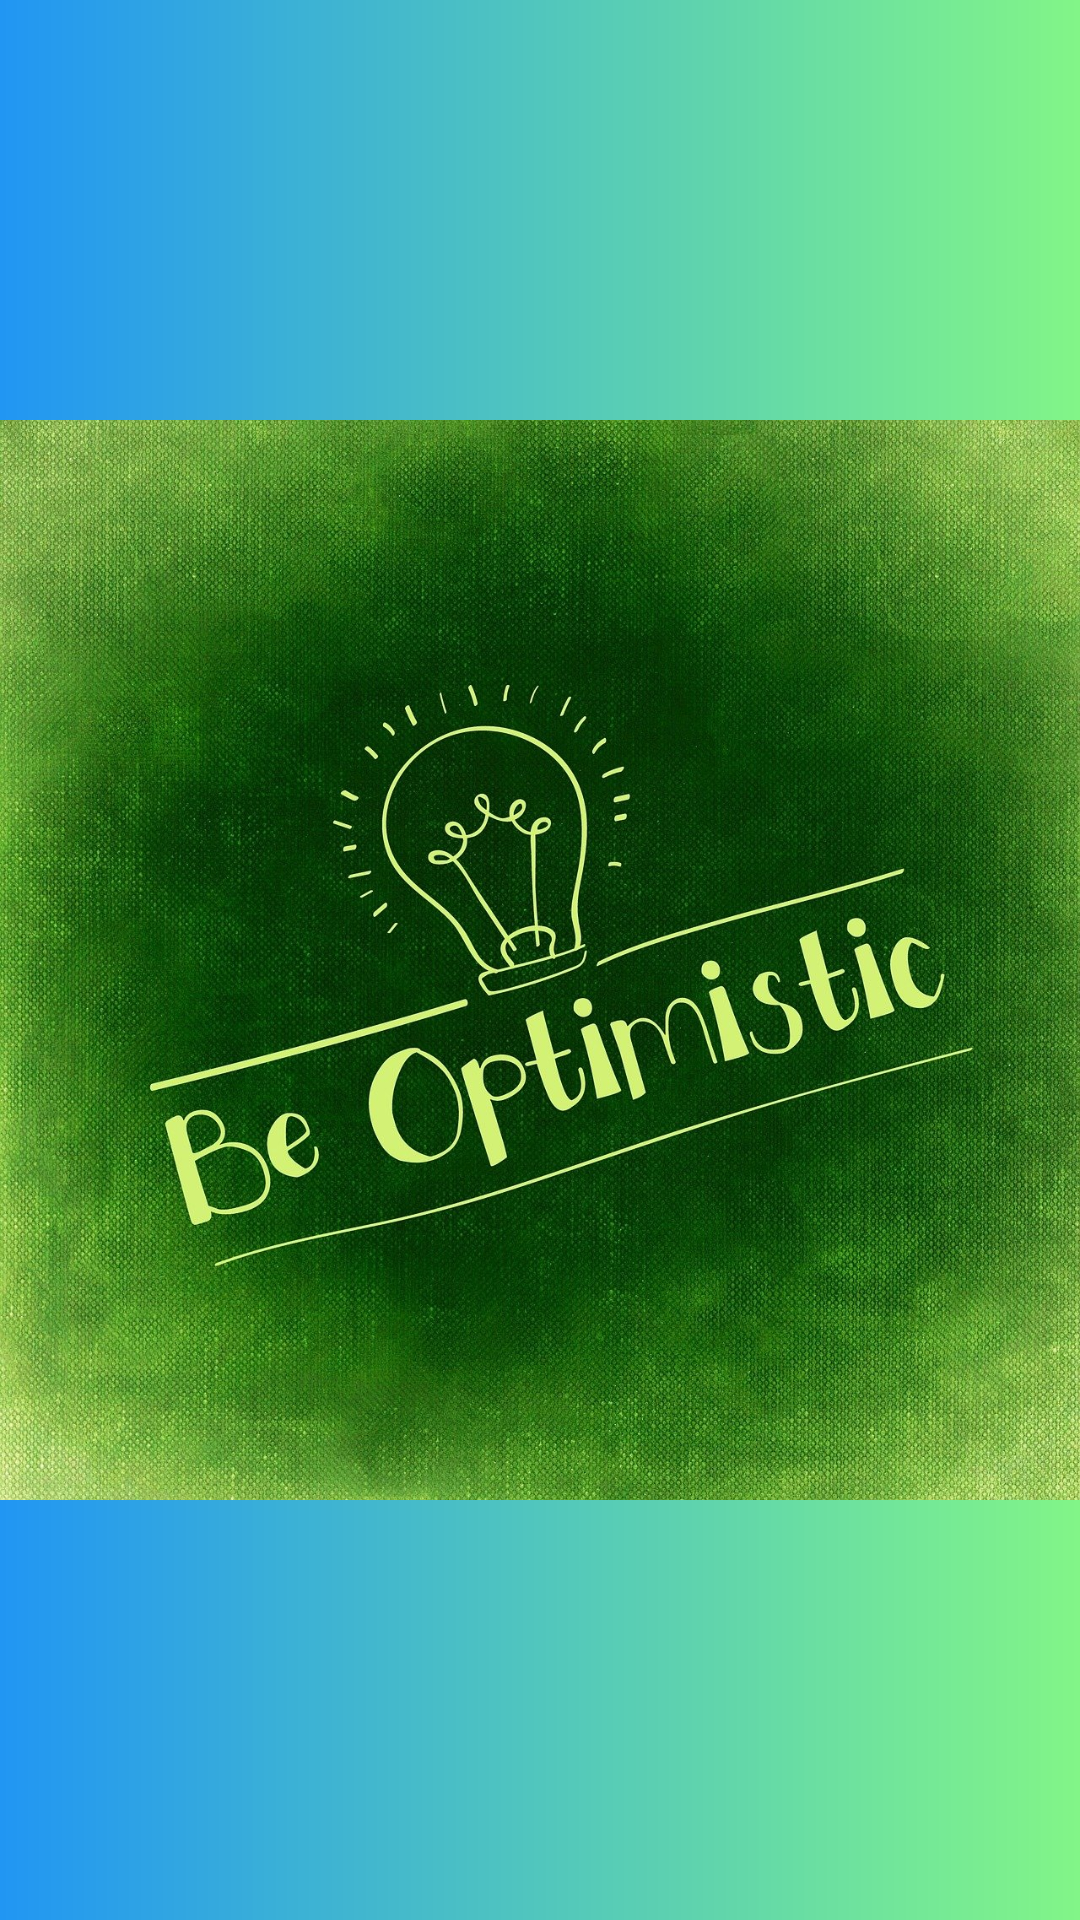

Reconstruct the res/layout file that produces this screen, plus the resources it refers to.
<!-- AndroidManifest.xml: application theme Theme.KekodChallengeOne -->
<!-- res/layout/fragment_optimisim.xml -->
<?xml version="1.0" encoding="utf-8"?>
<FrameLayout xmlns:android="http://schemas.android.com/apk/res/android"
    xmlns:tools="http://schemas.android.com/tools"
    android:layout_width="match_parent"
    android:layout_height="match_parent"
    android:background="@drawable/gradient_optimisim"
    tools:context=".fragments.OptimisimFragment">



    <ImageView
        android:id="@+id/imageView"
        android:layout_width="wrap_content"
        android:layout_height="wrap_content"
        android:contentDescription="@string/optimism"
        android:src="@drawable/optimism_img"
        />



</FrameLayout>
<!-- resources referenced by this layout -->
<resources>
  <!-- drawable gradient_optimisim (drawable) -->
  <?xml version="1.0" encoding="utf-8"?>
  <shape xmlns:android="http://schemas.android.com/apk/res/android">
      <gradient
          android:type="linear"
          android:angle="0"
          android:startColor="#2196F3"
          android:endColor="#9F36F43F" />
  </shape>
  <!-- drawable optimism_img: jpg bitmap (drawable, 555781 bytes) -->
  <string name="optimism">Optimism</string>
  <style name="Theme.KekodChallengeOne" parent="Base.Theme.KekodChallengeOne" />
  <style name="Base.Theme.KekodChallengeOne" parent="Theme.Material3.DayNight.NoActionBar">
          
          
      </style>
</resources>
